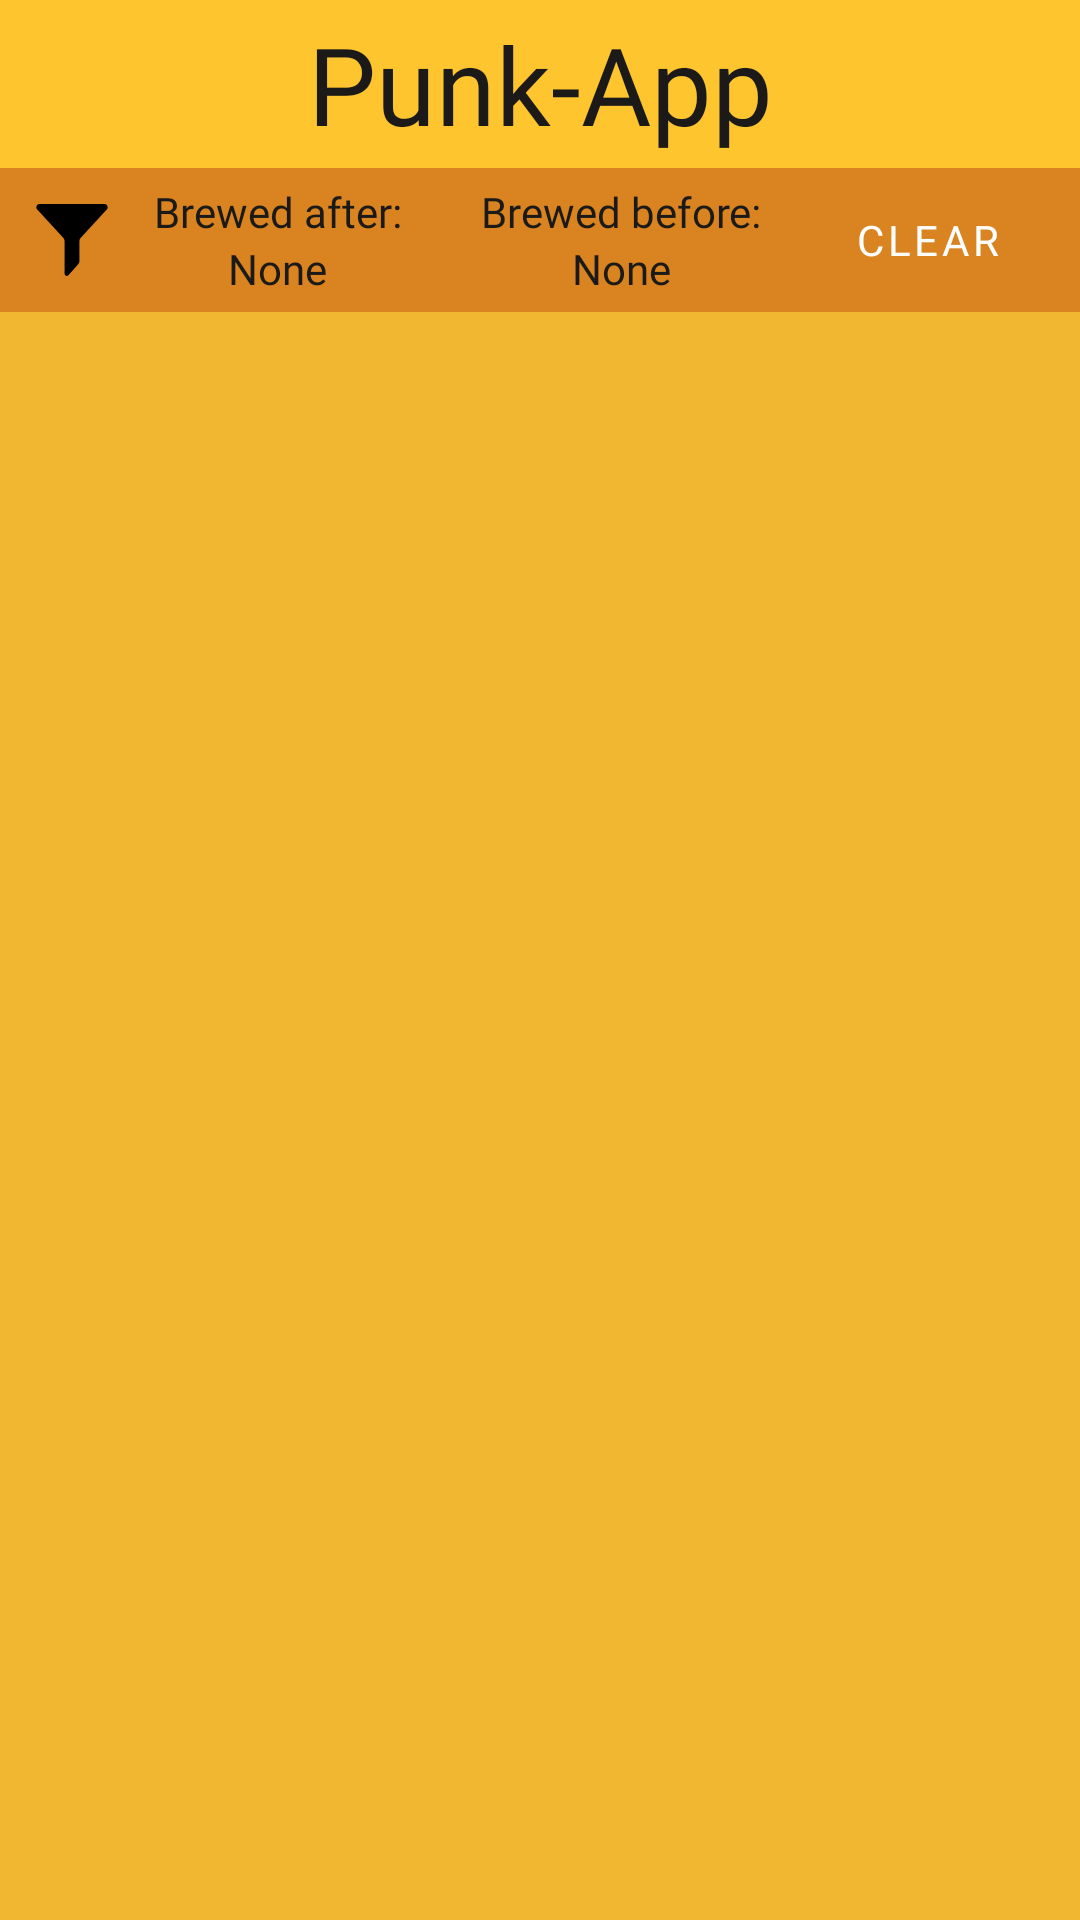

Reconstruct the res/layout file that produces this screen, plus the resources it refers to.
<!-- AndroidManifest.xml: application theme AppTheme -->
<!-- res/layout/fragment_beer_list.xml -->
<?xml version="1.0" encoding="utf-8"?>
<androidx.constraintlayout.widget.ConstraintLayout
    xmlns:android="http://schemas.android.com/apk/res/android"
    xmlns:app="http://schemas.android.com/apk/res-auto"
    xmlns:tools="http://schemas.android.com/tools"
    android:background="@color/colorPrimaryDark"
    android:layout_width="match_parent"
    android:layout_height="match_parent">
    <com.google.android.material.appbar.MaterialToolbar
        android:background="@color/colorPrimary"
        android:id="@+id/toolbar"
        android:layout_width="0dp"
        android:layout_height="wrap_content"
        app:layout_constraintTop_toTopOf="parent"
        app:layout_constraintStart_toStartOf="parent"
        app:layout_constraintEnd_toEndOf="parent">
        <TextView
            style="@style/TextView.Title"
            android:layout_width="wrap_content"
            android:layout_height="wrap_content"
            android:layout_gravity="center"
            android:gravity="center"
            android:text="@string/app_name"
            android:textSize="36sp" />
    </com.google.android.material.appbar.MaterialToolbar>
    <androidx.constraintlayout.widget.ConstraintLayout
        android:id="@+id/filters_container"
        android:background="@color/colorAccent"
        app:layout_constraintTop_toBottomOf="@id/toolbar"
        app:layout_constraintStart_toStartOf="parent"
        app:layout_constraintEnd_toEndOf="parent"
        android:layout_width="match_parent"
        android:layout_height="wrap_content">
        <ImageView
            android:layout_marginStart="@dimen/horizontal_page_margin"
            android:id="@+id/filters_img"
            app:layout_constraintStart_toStartOf="parent"
            app:layout_constraintTop_toTopOf="parent"
            app:layout_constraintBottom_toBottomOf="parent"
            android:src="@drawable/ic_filter"
            android:layout_width="24dp"
            android:layout_height="24dp"/>
        <androidx.constraintlayout.widget.Guideline
            android:orientation="vertical"
            android:id="@+id/first_guide"
            app:layout_constraintGuide_percent="0.4"
            android:layout_width="wrap_content"
            android:layout_height="wrap_content"/>
        <androidx.constraintlayout.widget.Guideline
            android:orientation="vertical"
            android:id="@+id/second_guide"
            app:layout_constraintGuide_percent="0.75"
            android:layout_width="wrap_content"
            android:layout_height="wrap_content"/>
        <TextView
            android:gravity="center"
            app:layout_constraintEnd_toStartOf="@id/first_guide"
            android:layout_marginStart="5dp"
            android:layout_marginTop="5dp"
            app:layout_constraintTop_toTopOf="parent"
            app:layout_constraintStart_toEndOf="@id/filters_img"
            android:id="@+id/after_txt"
            android:textSize="14sp"
            android:text="@string/filters_brewed_after"
            style="@style/TextView"
            android:layout_width="0dp"
            android:layout_height="wrap_content" />

        <TextView
            android:text="@string/filters_unselected"
            android:gravity="center"
            android:id="@+id/after_selected_txt"
            style="@style/TextView.Bold"
            android:layout_width="0dp"
            android:layout_height="wrap_content"
            android:textSize="14sp"
            app:layout_constraintEnd_toEndOf="@+id/after_txt"
            app:layout_constraintStart_toStartOf="@id/after_txt"
            app:layout_constraintTop_toBottomOf="@id/after_txt"
            tools:text="12/2021" />
        <TextView
            android:gravity="center"
            android:layout_marginTop="5dp"
            app:layout_constraintTop_toTopOf="parent"
            app:layout_constraintStart_toEndOf="@id/first_guide"
            app:layout_constraintEnd_toStartOf="@id/second_guide"
            android:id="@+id/before_txt"
            android:textSize="14sp"
            android:text="@string/filters_brewed_before"
            style="@style/TextView"
            android:layout_width="0dp"
            android:layout_height="wrap_content" />

        <TextView
            android:text="@string/filters_unselected"
            android:gravity="center"
            app:layout_constraintTop_toBottomOf="@id/before_txt"
            app:layout_constraintStart_toStartOf="@id/before_txt"
            app:layout_constraintEnd_toEndOf="@id/before_txt"
            android:id="@+id/before_selected_txt"
            android:textSize="14sp"
            tools:text="10/2022"
            style="@style/TextView.Bold"
            android:layout_width="0dp"
            android:layout_height="wrap_content" />
        <com.google.android.material.button.MaterialButton
            app:layout_constraintStart_toEndOf="@id/second_guide"
            android:layout_marginEnd="@dimen/horizontal_page_margin"
            android:textColor="@android:color/white"
            app:layout_constraintTop_toTopOf="parent"
            app:layout_constraintBottom_toBottomOf="parent"
            android:id="@+id/clearFilter_btn"
            android:fontFamily="@font/montserrat_alternates_bold"
            app:layout_constraintEnd_toEndOf="parent"
            android:text="@string/filters_clear"
            style="@style/Widget.MaterialComponents.Button.TextButton"
            android:layout_width="0dp"
            android:layout_height="wrap_content" />
    </androidx.constraintlayout.widget.ConstraintLayout>
    <androidx.recyclerview.widget.RecyclerView
        app:layoutManager="androidx.recyclerview.widget.LinearLayoutManager"
        android:overScrollMode="never"
        android:id="@+id/beers_rv"
        android:layout_width="0dp"
        android:layout_height="0dp"
        tools:listitem="@layout/holder_beer"
        app:layout_constraintTop_toBottomOf="@id/filters_container"
        app:layout_constraintBottom_toBottomOf="parent"
        app:layout_constraintStart_toStartOf="parent"
        app:layout_constraintEnd_toEndOf="parent" />
    <androidx.constraintlayout.widget.ConstraintLayout
        android:visibility="gone"
        tools:visibility="visible"
        android:id="@+id/error_container"
        app:layout_constraintTop_toBottomOf="@id/toolbar"
        app:layout_constraintStart_toStartOf="parent"
        app:layout_constraintEnd_toEndOf="parent"
        app:layout_constraintBottom_toBottomOf="parent"
        android:layout_width="match_parent"
        android:layout_height="wrap_content">
        <com.airbnb.lottie.LottieAnimationView
            android:id="@+id/animation_view"
            android:layout_width="@dimen/error_anim_size"
            android:layout_height="@dimen/error_anim_size"
            android:layout_marginTop="15dp"
            android:layout_marginBottom="15dp"
            app:layout_constraintBottom_toBottomOf="parent"
            app:layout_constraintEnd_toEndOf="parent"
            app:layout_constraintStart_toStartOf="parent"
            app:layout_constraintTop_toTopOf="parent"
            app:layout_constraintVertical_bias="0.0"
            app:lottie_autoPlay="true"
            app:lottie_loop="true"
            app:lottie_rawRes="@raw/error" />
        <TextView
            android:layout_marginTop="10dp"
            android:layout_marginStart="@dimen/horizontal_page_margin"
            android:layout_marginEnd="@dimen/horizontal_page_margin"
            style="@style/TextView"
            android:id="@+id/error_txt"
            android:textColor="@color/dark_grey"
            android:gravity="center"
            android:layout_width="0dp"
            android:textSize="14sp"
            android:layout_height="wrap_content"
            android:text="@string/generic_error_message"
            app:layout_constraintTop_toBottomOf="@id/animation_view"
            app:layout_constraintEnd_toEndOf="parent"
            app:layout_constraintStart_toStartOf="parent"  />
        <com.google.android.material.button.MaterialButton
            app:layout_constraintBottom_toBottomOf="parent"
            app:layout_constraintTop_toBottomOf="@id/error_txt"
            app:layout_constraintStart_toStartOf="parent"
            app:layout_constraintEnd_toEndOf="parent"
            android:layout_marginEnd="@dimen/horizontal_page_margin"
            android:textColor="@color/dark_grey"
            android:id="@+id/retry_btn"
            android:fontFamily="@font/montserrat_alternates_bold"
            android:text="@string/retry_loading"
            style="@style/Widget.MaterialComponents.Button.OutlinedButton"
            android:layout_width="wrap_content"
            android:layout_height="wrap_content" />
    </androidx.constraintlayout.widget.ConstraintLayout>
    <FrameLayout
        android:visibility="gone"
        android:id="@+id/loading_container"
        android:clickable="true"
        android:focusable="true"
        android:layout_width="match_parent"
        android:layout_height="match_parent">
        <ProgressBar
            android:indeterminateTint="@color/colorAccent"
            android:layout_gravity="center"
            android:layout_width="wrap_content"
            android:layout_height="wrap_content" />
    </FrameLayout>
</androidx.constraintlayout.widget.ConstraintLayout>
<!-- res/layout/holder_beer.xml (included above) -->
<?xml version="1.0" encoding="utf-8"?>
<androidx.cardview.widget.CardView xmlns:android="http://schemas.android.com/apk/res/android"
    xmlns:tools="http://schemas.android.com/tools"
    xmlns:app="http://schemas.android.com/apk/res-auto"
    android:layout_width="match_parent"
    android:layout_height="wrap_content"
    android:layout_marginEnd="6dp"
    android:layout_marginStart="5dp"
    android:layout_marginTop="5dp"
    android:layout_marginBottom="5dp"
    app:cardCornerRadius="15dp"
    app:cardBackgroundColor="@android:color/white">
    <androidx.constraintlayout.widget.ConstraintLayout
        android:gravity="center_vertical"
        android:layout_width="match_parent"
        android:layout_height="wrap_content">
        <ImageView
            android:layout_margin="5dp"
            android:background="@drawable/circle_bg"
            tools:src="@drawable/ic_beer_bottle"
            app:layout_constraintEnd_toEndOf="parent"
            app:layout_constraintTop_toTopOf="parent"
            app:layout_constraintBottom_toBottomOf="parent"
            android:id="@+id/logo_img"
            android:layout_width="100dp"
            android:layout_height="100dp" />
        <TextView
            app:autoSizeTextType="uniform"
            app:autoSizeMinTextSize="12sp"
            app:autoSizeMaxTextSize="24sp"
            android:maxLines="2"
            android:textSize="24sp"
            android:layout_marginStart="@dimen/horizontal_page_margin"
            app:layout_constraintVertical_chainStyle="packed"
            style="@style/TextView.Title"
            app:layout_constraintStart_toStartOf="parent"
            app:layout_constraintEnd_toStartOf="@id/logo_img"
            app:layout_constraintTop_toTopOf="@id/logo_img"
            app:layout_constraintBottom_toTopOf="@id/tagLine_txt"
            android:id="@+id/name_txt"
            tools:text="Punk IPA"
            android:layout_width="0dp"
            android:layout_height="wrap_content"/>
        <TextView
            android:maxLines="3"
            android:ellipsize="end"
            android:layout_marginStart="@dimen/horizontal_page_margin"
            android:textSize="14sp"
            app:layout_constraintVertical_chainStyle="packed"
            style="@style/TextView"
            app:layout_constraintStart_toStartOf="parent"
            app:layout_constraintEnd_toStartOf="@id/logo_img"
            app:layout_constraintTop_toBottomOf="@id/name_txt"
            app:layout_constraintBottom_toBottomOf="@id/logo_img"
            android:id="@+id/tagLine_txt"
            tools:text="This is the best slogan ever"
            android:layout_width="0dp"
            android:layout_height="wrap_content"/>
    </androidx.constraintlayout.widget.ConstraintLayout>
</androidx.cardview.widget.CardView>
<!-- resources referenced by this layout -->
<resources>
  <color name="colorAccent">#D98420</color>
  <color name="colorPrimary">#FEC52E</color>
  <color name="colorPrimaryDark">#F2B730</color>
  <color name="dark_grey">#1B1A18</color>
  <dimen name="error_anim_size">50dp</dimen>
  <dimen name="horizontal_page_margin">12dp</dimen>
  <!-- drawable circle_bg (drawable) -->
  <?xml version="1.0" encoding="utf-8"?>
  <shape xmlns:android="http://schemas.android.com/apk/res/android" android:shape="oval">
      <solid android:color="@color/semiTransparentPrimaryDark"/>
  </shape>
  <!-- drawable ic_beer_bottle (drawable) -->
  <vector xmlns:android="http://schemas.android.com/apk/res/android"
      android:width="640dp"
      android:height="1280dp"
      android:viewportWidth="640"
      android:viewportHeight="1280">
    <path
        android:pathData="M301,1c-16,1.3 -46.3,6.1 -50.5,7.9 -2.2,1 -4.7,2.7 -5.7,3.7 -1.9,2.2 -5.8,13.2 -5.8,16.6 0,1.3 -0.9,5.4 -2,9.3 -1.1,3.8 -2,8.1 -2,9.5 0,3.4 2.6,7 5.2,7 1.6,-0 1.9,0.4 1.4,2.2 -2.1,7.3 -2.8,14.8 -2.4,26.3 0.4,13.5 2.2,20.1 6.1,23.4 2.3,1.8 2.2,5.8 -0.8,34.1 -10.1,97.5 -14.3,162.3 -15.5,239 -1.1,68.8 -2.4,80.6 -12.1,105.7 -4.8,12.3 -5.6,13.4 -24.9,34.8 -24.8,27.5 -33.5,40.7 -38.2,58l-2.2,8 0,311.5c-0.1,297.7 0,311.7 1.7,316.7 5.1,14.7 24.2,33.5 44.2,43.6 11.2,5.6 35.9,12.8 56,16.2 63.4,10.9 143.6,4.3 186.7,-15.3 20,-9.1 39.1,-27.1 46,-43.2l2.3,-5.5 -0.1,-312 0,-312 -2.2,-8c-4.7,-17.3 -13.4,-30.5 -38.2,-58 -19.3,-21.4 -20.1,-22.5 -24.9,-34.8 -9.7,-25.2 -11,-36.8 -12.1,-106.2 -0.8,-54.9 -2,-80.5 -6,-133.5 -2.4,-31.5 -7.3,-85.4 -10,-110.4 -2.5,-22.2 -2.5,-26.9 -0.3,-28.7 4.1,-3.4 5.7,-9.8 6.1,-24.5 0.4,-13.3 -0.4,-20.3 -3.3,-27.7 -0.5,-1.1 -0.2,-1.7 0.8,-1.7 2.9,-0 6.7,-4 6.7,-7.1 0,-3.6 -9.2,-31.7 -11.5,-35.2 -2.1,-3.3 -9,-6.1 -19.5,-8.2 -9.7,-1.9 -56.7,-2.9 -73,-1.5z"
        android:fillColor="#1B1A18"
        android:strokeColor="#1B1A18"/>
  </vector>
  <!-- drawable ic_filter (drawable) -->
  <vector android:height="97dp" android:viewportHeight="971.986"
      android:viewportWidth="971.986" android:width="97dp" xmlns:android="http://schemas.android.com/apk/res/android">
      <path android:fillColor="#FF000000" android:pathData="M370.216,459.3c10.2,11.1 15.8,25.6 15.8,40.6v442c0,26.601 32.1,40.101 51.1,21.4l123.3,-141.3c16.5,-19.8 25.6,-29.601 25.6,-49.2V500c0,-15 5.7,-29.5 15.8,-40.601L955.615,75.5c26.5,-28.8 6.101,-75.5 -33.1,-75.5h-873c-39.2,0 -59.7,46.6 -33.1,75.5L370.216,459.3z"/>
  </vector>
  <string name="app_name">Punk-App</string>
  <string name="filters_brewed_after">Brewed after:</string>
  <string name="filters_brewed_before">Brewed before:</string>
  <string name="filters_clear">CLEAR</string>
  <string name="filters_unselected">None</string>
  <string name="generic_error_message">Ops! Something went wrong.</string>
  <string name="retry_loading">TRY AGAIN</string>
  <style name="TextView" parent="AppTheme">
          <item name="android:textColor">@color/dark_grey</item>
          <item name="android:textSize">@dimen/default_font_size</item>
          <item name="fontFamily">@font/montserrat_alternates_medium</item>
      </style>
  <style name="TextView.Bold" parent="TextView">
          <item name="fontFamily">@font/montserrat_alternates_bold</item>
      </style>
  <style name="TextView.Title" parent="TextView">
          <item name="fontFamily">@font/sketchzone</item>
      </style>
  <style name="AppTheme" parent="Theme.MaterialComponents.Light.NoActionBar">
          <item name="colorPrimary">@color/colorPrimary</item>
          <item name="colorPrimaryDark">@color/colorPrimaryDark</item>
          <item name="colorAccent">@color/colorAccent</item>
      </style>
  <color name="semiTransparentPrimaryDark">#80F2B730</color>
  <dimen name="default_font_size">16sp</dimen>
</resources>
